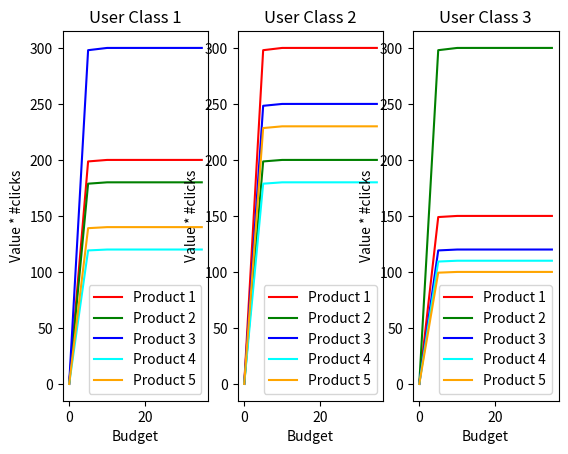

This figure's Python source:
import numpy as np
import matplotlib.pyplot as plt
import matplotlib.gridspec as gridspec

'''
feature_labels = ["1", "2", "3"]
budgets = np.linspace(0, 10, num=11)
x = np.linspace(0, max(budgets), num=550)
colors = ['r', 'g', 'b']

plt.figure(figsize=(14,8))

for i in enumerate(feature_labels):
    y = []
    y.append(100*(1-np.exp(x)))
    scatter = []
    scatter.append(100*(1-np.exp(budgets)))
    aggr_y = sum(y)
    aggr_scatter = sum(scatter)

    plt.plot(x, aggr_y, color=colors[i], label=feature_labels[i])
    plt.scatter(budgets, aggr_scatter, color=colors[i])
    plt.title("Click Functions aggregated")
    plt.xlabel("Budget (€)")
    plt.ylabel("Number of Clicks")
    plt.legend()
'''


def fun(max_value, x):
    return max_value * (1 - np.exp(-x))


def min_max_budget(min_budget, max_budget, fun_budgets):
    for i in range(0, min_budget):
        fun_budgets[i] = -np.inf

    for j in range(max_budget, len(fun_budgets)):
        fun_budgets[j] = -np.inf

    return fun_budgets


# Vector of budgets => we will have to sort it
# budgets = np.array([0, 10, 20, 30, 40, 50, 60, 70])
budgets = np.linspace(0.0, 35.0, 8)

# Generate the table setting the min and max budgets
# A budget of a given campaign has a lower and upper bound that are defined by the function 'min_max_budget'
# For all the budgets lower or higher than the one specified as parameter, the value is -inf
fun_11 = min_max_budget(0, 10, fun(200, budgets))
fun_12 = min_max_budget(0, 10, fun(180, budgets))
fun_13 = min_max_budget(0, 10, fun(300, budgets))
fun_14 = min_max_budget(0, 10, fun(120, budgets))
fun_15 = min_max_budget(0, 10, fun(140, budgets))

fun_21 = min_max_budget(0, 10, fun(300, budgets))
fun_22 = min_max_budget(0, 10, fun(200, budgets))
fun_23 = min_max_budget(0, 10, fun(250, budgets))
fun_24 = min_max_budget(0, 10, fun(180, budgets))
fun_25 = min_max_budget(0, 10, fun(230, budgets))

fun_31 = min_max_budget(0, 10, fun(150, budgets))
fun_32 = min_max_budget(0, 10, fun(300, budgets))
fun_33 = min_max_budget(0, 10, fun(120, budgets))
fun_34 = min_max_budget(0, 10, fun(110, budgets))
fun_35 = min_max_budget(0, 10, fun(100, budgets))

# Here we assume to have it (=STEP 1)
# value_budget = np.array([fun_11,
#                          fun_12,
#                          fun_13,
#                          fun_14,
#                          fun_15])


m_inf = -np.inf
value_budget = np.array([
            [m_inf, 90, 100, 105, 110, m_inf, m_inf, m_inf],
            [0, 82, 90, 92, m_inf, m_inf, m_inf, m_inf],
            [0, 80, 83, 85, 86, m_inf, m_inf, m_inf],
            [m_inf, 90, 110, 115, 118, 120, m_inf, m_inf],
            [m_inf, 111, 130, 138, 142, 148, 155, m_inf]]
)

# Get, dynamically, the number of rows and cols
value_budget_rows, value_budget_cols = value_budget.shape

n_budgets = budgets.size  # How many budgets do we have
n_campaigns = value_budget_rows  # How many campaigns do we have

print(f"Num budgets = {n_budgets}")
print(f"Num campaigns = {n_campaigns}")
print("--------------------------------")

# Initializations
prev_campaign = np.empty(n_budgets)
tmp_campaign = np.zeros(n_budgets)
opt_indexes = [[] for i in range(0, n_campaigns - 1)]
opt_table = [[] for i in range(0, n_campaigns)]

print(f"Optimal indexes: {opt_indexes}")

for i in range(0, n_campaigns + 1):
    curr_campaign = np.zeros(n_budgets)
    if i == 0:
        curr_campaign = tmp_campaign
    elif i == 1:
        curr_campaign = value_budget[i - 1, :]
        opt_table[i - 1] = np.append(opt_table[i - 1], curr_campaign)
    else:
        tmp_campaign = value_budget[i - 1, :]
        for j in range(0, n_budgets):
            opt_index = 0
            tmp_max_sum_n_el = j + 1
            tmp_max_sum = np.empty(j + 1)
            pos_budget_prev_campaign = [x for x in range(len(budgets)) if budgets[x] <= budgets[j]]
            if j == 0:
                tmp_max_sum[j] = tmp_campaign[np.max(pos_budget_prev_campaign)] + prev_campaign[0]
            else:
                for k in range(0, j + 1):
                    pos_budget_tmp_campaign = np.max(pos_budget_prev_campaign) - k
                    tmp_max_sum[k] = tmp_campaign[pos_budget_tmp_campaign] + prev_campaign[k]
            curr_campaign[j] = np.max(tmp_max_sum)
            opt_index = np.where(tmp_max_sum == curr_campaign[j])
            opt_indexes[i - 2] = np.append(opt_indexes[i - 2], tmp_max_sum_n_el - np.max(opt_index).astype(int) - 1)

        opt_table[i - 1] = np.append(opt_table[i - 1], curr_campaign)
    prev_campaign = curr_campaign

    print(f"Campaign c_{i}: {curr_campaign}")

print(f"Optimal table: {opt_table}")

# Subtracting the corresponding budget to the optimal
for k in range(0, n_budgets):
    curr_campaign[k] -= budgets[k]

print(f"\n\nSubtracting Budget: {curr_campaign}")
idx_best_budget = int(max((v, i) for i, v in enumerate(curr_campaign))[1])

print(f"B* (Best Budget) = {int(budgets[idx_best_budget])}")
print(f"Algorithm complexity = {n_campaigns * n_budgets ^ 2}")

allocations = [0 for r in range(n_campaigns)]
for i in range(n_campaigns - 1, 0, -1):
    subc_col = int(opt_indexes[i - 1][idx_best_budget])
    allocations[i] = subc_col
    idx_best_budget -= subc_col

allocations[0] = idx_best_budget

tot_clicks = np.array([])
for i in range(0, len(allocations)):
    tot_clicks = np.append(tot_clicks, opt_table[i][allocations[i]])
    print(f"Budget for c_{i + 1}: {allocations[i]}K € -- Number of clicks: {tot_clicks[i]}")

print("---------------------------------------------------------")
print(f"\t\t  Sum = {np.sum(allocations)}K €\t\t\t    Sum = {np.sum(tot_clicks)}")
print(f"\nBest allocation: {allocations}")

gs = gridspec.GridSpec(1, 3)
plt.figure()
plt.subplot(gs[0, 0])
plt.plot(budgets, fun_11, 'red')
plt.plot(budgets, fun_12, 'green')
plt.plot(budgets, fun_13, 'blue')
plt.plot(budgets, fun_14, 'cyan')
plt.plot(budgets, fun_15, 'orange')
plt.legend(["Product 1", "Product 2", "Product 3", "Product 4", "Product 5"], loc="lower right")
plt.xlabel("Budget")
plt.ylabel("Value * #clicks")
plt.title("User Class 1")

plt.subplot(gs[0, 1])
plt.plot(budgets, fun_21, 'red')
plt.plot(budgets, fun_22, 'green')
plt.plot(budgets, fun_23, 'blue')
plt.plot(budgets, fun_24, 'cyan')
plt.plot(budgets, fun_25, 'orange')
plt.legend(["Product 1", "Product 2", "Product 3", "Product 4", "Product 5"], loc="lower right")
plt.xlabel("Budget")
plt.ylabel("Value * #clicks")
plt.title("User Class 2")

plt.subplot(gs[0, 2])
plt.plot(budgets, fun_31, 'red')
plt.plot(budgets, fun_32, 'green')
plt.plot(budgets, fun_33, 'blue')
plt.plot(budgets, fun_34, 'cyan')
plt.plot(budgets, fun_35, 'orange')
plt.legend(["Product 1", "Product 2", "Product 3", "Product 4", "Product 5"], loc="lower right")
plt.xlabel("Budget")
plt.ylabel("Value * #clicks")
plt.title("User Class 3")

plt.show()
